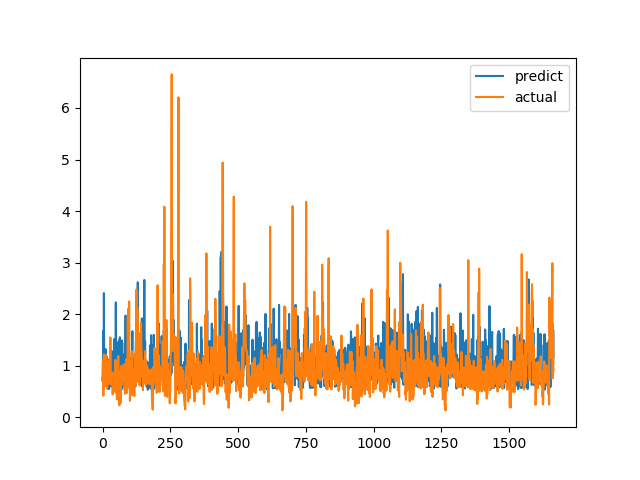

The table this chart was drawn from, first rows:
predict, actual
0.7611, 0.7094
0.6991, 1.015
1.393, 1.116
1.677, 0.4183
0.8154, 1.002
2.408, 1.219
1.127, 1.143
0.64, 0.6528
1.224, 0.6747
0.7239, 0.601
0.8172, 0.6695
1.32, 0.6538
0.8616, 0.7814
1.109, 1.206
1.186, 0.8469
1.143, 0.8286
0.8298, 0.6482
0.8081, 0.5624
0.7506, 0.7183
0.5531, 1.1
1.115, 0.9542
0.6735, 0.729
0.5766, 0.6694
0.7978, 0.8631
0.5494, 0.6465
0.5954, 0.8223
0.8561, 0.9236
0.6007, 0.8301
0.8305, 1.067
1.112, 1.546
1.079, 0.6827
1.014, 0.6386
0.8849, 0.6464
1.29, 0.6881
0.6423, 0.7274
0.7656, 0.65
0.5836, 0.8694
1.061, 0.4409
0.8832, 0.4519
1.211, 0.7575
0.8278, 0.4952
0.8639, 0.6851
1.124, 0.7244
1.039, 0.8654
1.52, 0.74
0.6263, 0.8071
0.8473, 0.8204
0.7878, 1.114
1.362, 1.109
2.228, 0.4751
1.347, 1.039
0.8452, 0.9458
1.072, 0.7878
0.85, 0.3505
0.8951, 0.9368
1.097, 0.9868
0.7568, 0.647
1.451, 1.03
1.106, 1.187
0.5932, 0.9329
... 1,604 more rows
